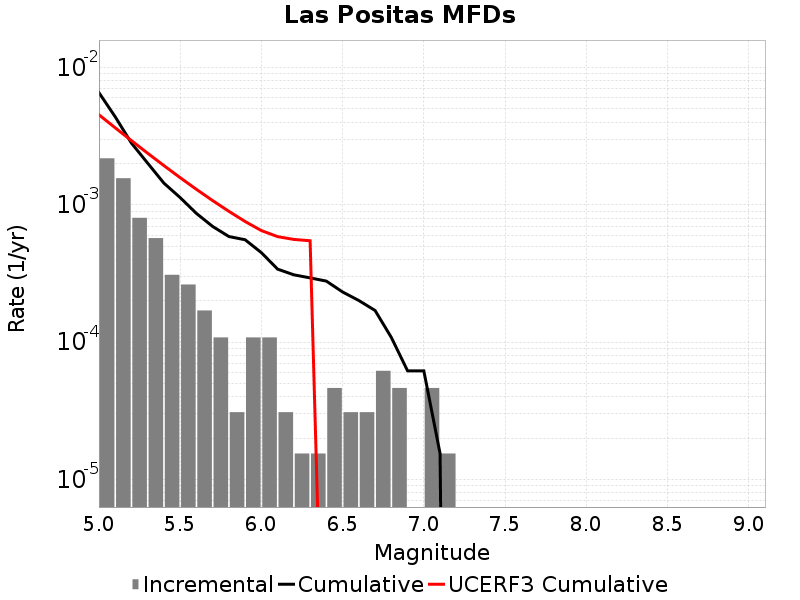

Source data for this figure (header and first rows):
Magnitude, Incremental Rate, Cumulative Rate, UCERF3 Cumulative Rate
5.05, 0.002183, 0.006563, 0.00453
5.15, 0.001563, 0.004381, 0.003642
5.25, 8.049444E-4, 0.002817, 0.002937
5.35, 5.727489E-4, 0.002012, 0.002377
5.45, 3.09594E-4, 0.00144, 0.001932
5.55, 2.6315489E-4, 0.00113, 0.001578
5.65, 1.702767E-4, 8.668632E-4, 0.001298
5.75, 1.083579E-4, 6.965865E-4, 0.001075
5.85, 3.09594E-5, 5.882286E-4, 8.974452E-4
5.95, 1.083579E-4, 5.572692E-4, 7.5673236E-4
6.05, 1.083579E-4, 4.489113E-4, 6.500698E-4
6.15, 3.09594E-5, 3.405534E-4, 5.872944E-4
6.25, 1.54797E-5, 3.09594E-4, 5.6034105E-4
6.35, 1.54797E-5, 2.941143E-4, 5.4815714E-4
6.45, 4.64391E-5, 2.786346E-4, 3.5063692E-8
6.55, 3.09594E-5, 2.321955E-4, 9.126519E-9
6.65, 3.09594E-5, 2.012361E-4, 0.0
6.75, 6.19188E-5, 1.702767E-4, 0.0
6.85, 4.64391E-5, 1.083579E-4, 0.0
6.95, 0.0, 6.19188E-5, 0.0
7.05, 4.64391E-5, 6.19188E-5, 0.0
7.15, 1.54797E-5, 1.54797E-5, 0.0
7.25, 0.0, 0.0, 0.0
7.35, 0.0, 0.0, 0.0
7.45, 0.0, 0.0, 0.0
7.55, 0.0, 0.0, 0.0
7.65, 0.0, 0.0, 0.0
7.75, 0.0, 0.0, 0.0
7.85, 0.0, 0.0, 0.0
7.95, 0.0, 0.0, 0.0
8.05, 0.0, 0.0, 0.0
8.15, 0.0, 0.0, 0.0
8.25, 0.0, 0.0, 0.0
8.35, 0.0, 0.0, 0.0
8.45, 0.0, 0.0, 0.0
8.55, 0.0, 0.0, 0.0
8.65, 0.0, 0.0, 0.0
8.75, 0.0, 0.0, 0.0
8.85, 0.0, 0.0, 0.0
8.95, 0.0, 0.0, 0.0
9.05, 0.0, 0.0, 0.0
